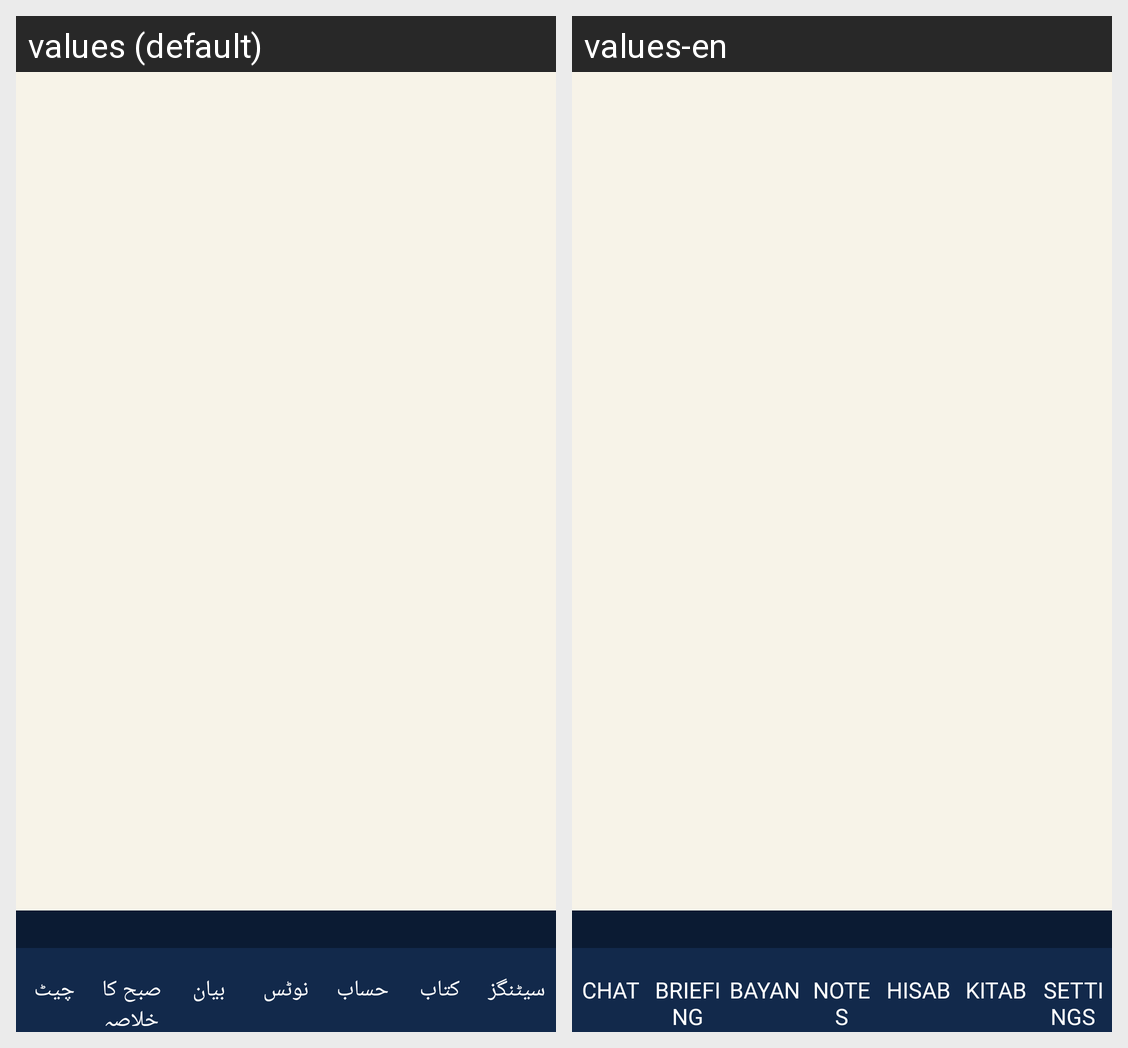

This grid shows one Android layout under two languages. Give, for every string resource on the screen, its name, the default text and each shown locale's text.
Android screen res/layout/activity_main.xml rendered under 2 locales, left to right: values (default), values-en. Device: Nexus 5 (rendered at 1080×1920; each locale shown at half size, 540×960, under a caption strip naming it); theme Theme.Jarvis.
Strings drawn on this screen, with the default value and each locale's value (text and hints the layout hard-codes, and strings that could not be matched under every locale, appear in the picture but are not listed):

nav_chat
  values: چیٹ
  values-en: Chat

nav_briefing
  values: صبح کا خلاصہ
  values-en: Briefing

nav_bayan
  values: بیان
  values-en: Bayan

nav_notes
  values: نوٹس
  values-en: Notes

nav_hisab
  values: حساب
  values-en: Hisab

nav_kitab
  values: کتاب
  values-en: Kitab

nav_settings
  values: سیٹنگز
  values-en: Settings
